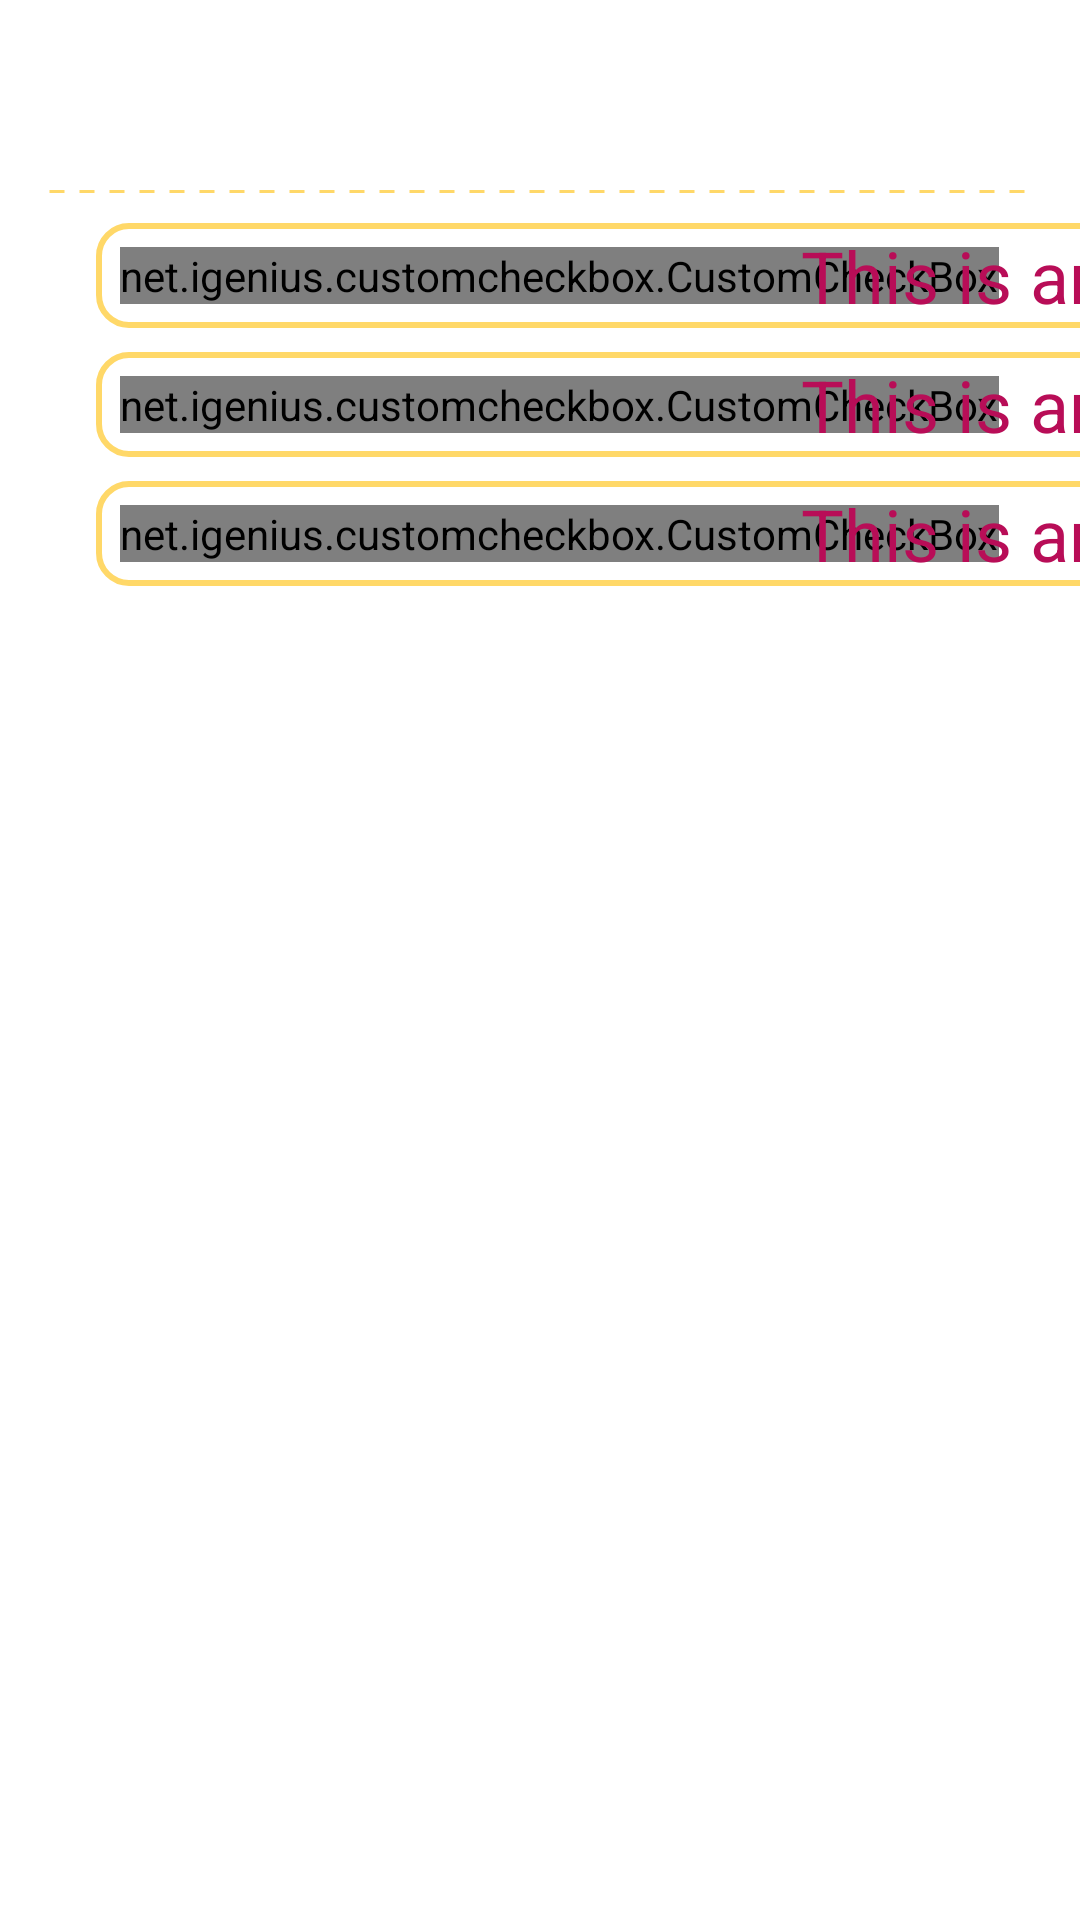

This screen was rendered from an Android layout file. Write that file and the resources it references.
<!-- AndroidManifest.xml: application theme AppTheme -->
<!-- res/layout/mrc_view_pager_item.xml -->
<?xml version="1.0" encoding="utf-8"?>

<ScrollView android:layout_width="match_parent"
    android:layout_height="match_parent"
    xmlns:android="http://schemas.android.com/apk/res/android"
    xmlns:tools="http://schemas.android.com/tools"
    >
<androidx.constraintlayout.widget.ConstraintLayout android:layout_width="match_parent"
    android:layout_height="wrap_content"
    xmlns:app="http://schemas.android.com/apk/res-auto">
    <TextView
        android:id="@+id/question_text"
        android:layout_width="wrap_content"
        android:layout_height="wrap_content"
        android:layout_margin="16dp"
        tools:text = "What is the right number?"
        style="@style/CustomTextStyle"
        app:layout_constraintVertical_bias="0.0"
        app:layout_constraintHorizontal_bias="0.0"
        app:layout_constraintTop_toTopOf="parent"
        app:layout_constraintBottom_toBottomOf="parent"
        app:layout_constraintEnd_toEndOf="parent"
        app:layout_constraintStart_toStartOf="parent"
        />
    <ImageView
        android:id="@+id/question_answer_divider"
        android:layout_width="match_parent"
        android:layout_height="5dp"
        android:src="@drawable/dashed_line"
        android:layerType="software"
        android:layout_marginEnd="16dp"
        android:layout_marginStart="16dp"
        app:layout_constraintTop_toBottomOf="@id/question_text"
        app:layout_constraintEnd_toEndOf="@id/question_text"
        app:layout_constraintStart_toStartOf="@id/question_text"
        />
        <include
            android:id="@+id/first_choice"
            layout="@layout/mrc_answer"
            android:layout_height="wrap_content"
            android:layout_width="wrap_content"
            android:layout_marginTop="8dp"
            android:layout_marginStart="32dp"
            app:layout_constraintHorizontal_bias="0.0"
            app:layout_constraintTop_toBottomOf="@id/question_answer_divider"
            app:layout_constraintStart_toStartOf="parent"
            app:layout_constraintEnd_toEndOf="parent"
             />
        <include
            android:id="@+id/second_choice"
            layout="@layout/mrc_answer"
            android:layout_width="wrap_content"
            android:layout_height="wrap_content"
            android:layout_marginTop="8dp"
            android:layout_marginStart="32dp"
            app:layout_constraintHorizontal_bias="0.0"
            app:layout_constraintTop_toBottomOf="@id/first_choice"
            app:layout_constraintStart_toStartOf="parent"
            app:layout_constraintEnd_toEndOf="parent"
            />
        <include
            layout="@layout/mrc_answer"
            android:id="@+id/third_choice"
            android:layout_width="wrap_content"
            android:layout_height="wrap_content"
            android:layout_marginTop="8dp"
            android:layout_marginStart="32dp"
            app:layout_constraintHorizontal_bias="0.0"
            app:layout_constraintTop_toBottomOf="@id/second_choice"
            app:layout_constraintStart_toStartOf="parent"
            app:layout_constraintEnd_toEndOf="parent"
            />

</androidx.constraintlayout.widget.ConstraintLayout>
</ScrollView>
<!-- res/layout/mrc_answer.xml (included above) -->
<?xml version="1.0" encoding="utf-8"?>

<androidx.constraintlayout.widget.ConstraintLayout xmlns:android="http://schemas.android.com/apk/res/android"
    android:layout_width="wrap_content"
    android:layout_height="wrap_content"
    xmlns:app="http://schemas.android.com/apk/res-auto"
    android:background="@drawable/choice_answer_background">
    <net.igenius.customcheckbox.CustomCheckBox
        android:id="@+id/answer_check_box"
        android:layout_width="wrap_content"
        android:layout_height="wrap_content"
        android:layout_margin="8dp"
        app:color_tick="@color/colorAccent"
        app:color_unchecked_stroke="@color/colorAccent"
        app:color_checked="@color/colorPrimaryDark"
        app:color_unchecked="@color/colorPrimary"
        app:layout_constraintHorizontal_bias="0.0"
        app:layout_constraintTop_toTopOf="parent"
        app:layout_constraintEnd_toEndOf="parent"
        app:layout_constraintStart_toStartOf="parent"
        app:layout_constraintBottom_toBottomOf="parent"
        />
    <TextView
        android:id="@+id/answer_text"
        android:layout_width="wrap_content"
        android:layout_height="wrap_content"
        android:text="This is an answer."
        android:textAppearance="@style/TextAppearance.MaterialComponents.Headline5"
        android:textColor="@color/colorPrimary"
        android:layout_marginStart="8dp"
        android:layout_marginEnd="8dp"
        app:layout_constraintEnd_toEndOf="parent"
        app:layout_constraintStart_toEndOf="@id/answer_check_box"
        app:layout_constraintTop_toTopOf="@id/answer_check_box"
        app:layout_constraintBottom_toBottomOf="@id/answer_check_box"
        />
</androidx.constraintlayout.widget.ConstraintLayout>
<!-- resources referenced by this layout -->
<resources>
  <color name="colorAccent">#ffd868</color>
  <color name="colorPrimary">#b80d57</color>
  <color name="colorPrimaryDark">#721b65</color>
  <!-- drawable choice_answer_background (drawable) -->
  <?xml version="1.0" encoding="utf-8"?>
  
  <shape xmlns:android="http://schemas.android.com/apk/res/android" android:shape="rectangle">
  
      <stroke android:color="@color/colorAccent" android:width="2dp"/>
      <corners android:radius="10dp"/>
  
  </shape>
  <!-- drawable dashed_line (drawable) -->
  <?xml version="1.0" encoding="utf-8"?>
  
  <shape xmlns:android="http://schemas.android.com/apk/res/android"
      android:shape="line">
  
      <stroke
          android:color="@color/colorAccent"
          android:dashWidth="5dp"
          android:dashGap="5dp"
          android:width="1dp"/>
  </shape>
  <style name="CustomTextStyle">
          <item name="android:fontFamily">sans-serif-black"</item>
          <item name="android:textAppearance">@style/TextAppearance.MaterialComponents.Headline4</item>
          <item name="android:textColor">@color/colorPrimaryDark</item>
          <item name="android:textStyle">bold</item>
      </style>
  <style name="AppTheme" parent="Theme.MaterialComponents.DayNight.NoActionBar">
          
          <item name="colorPrimary">@color/colorPrimary</item>
          <item name="colorPrimaryDark">@color/colorPrimaryDark</item>
          <item name="colorAccent">@color/colorAccent</item>
      </style>
</resources>
